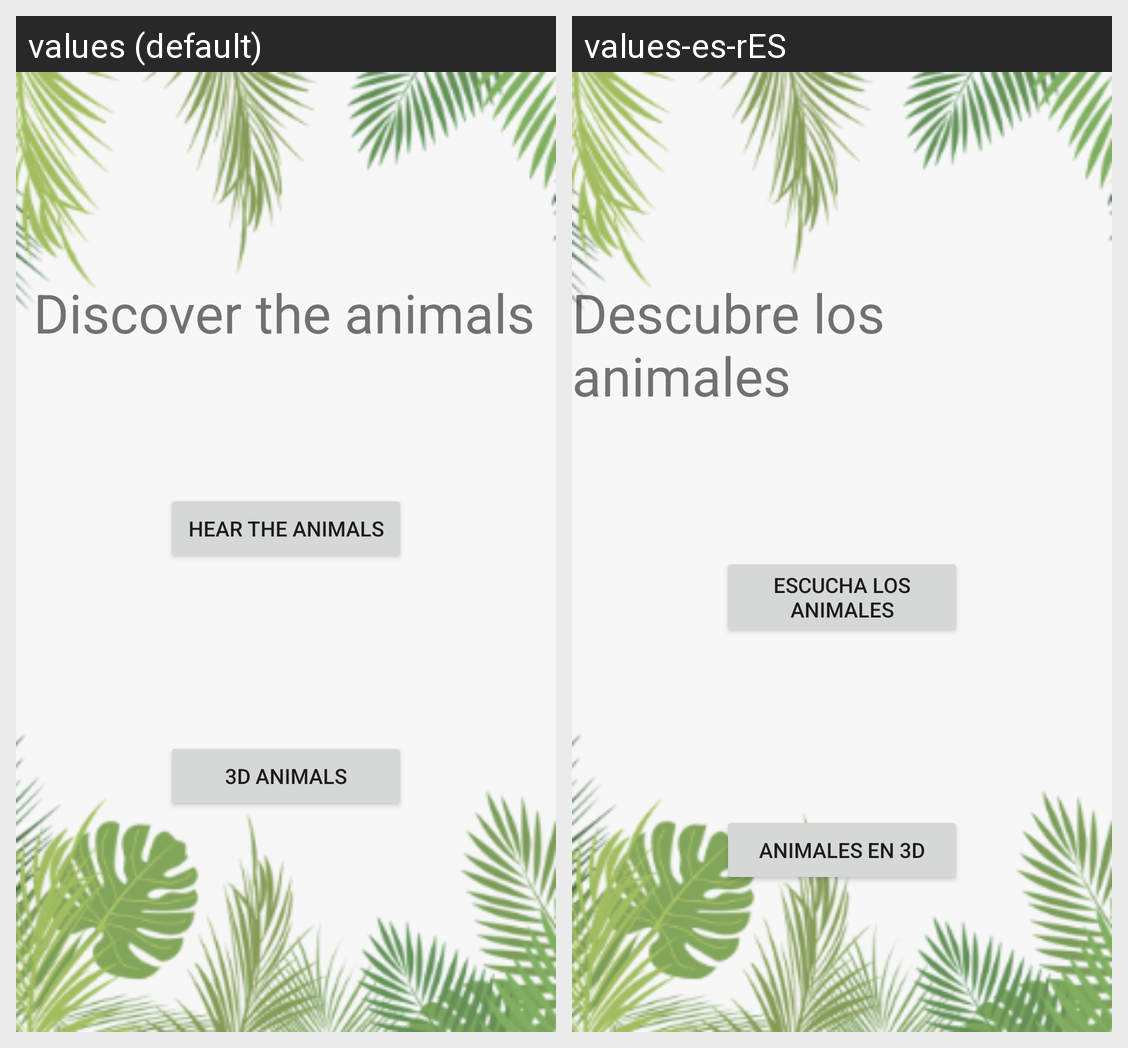

Translations of the strings shown on this Android screen, per locale in the grid:
Android screen res/layout/activity_main.xml rendered under 2 locales, left to right: values (default), values-es-rES. Device: Nexus 5 (rendered at 1080×1920; each locale shown at half size, 540×960, under a caption strip naming it); theme AppTheme.
Strings drawn on this screen, with the default value and each locale's value (text and hints the layout hard-codes, and strings that could not be matched under every locale, appear in the picture but are not listed):

text_welcome
  values: Discover the animals
  values-es-rES: Descubre los animales

button_sounds
  values: Hear the animals
  values-es-rES: Escucha los animales

button_see3D
  values: 3D Animals
  values-es-rES: Animales en 3D
